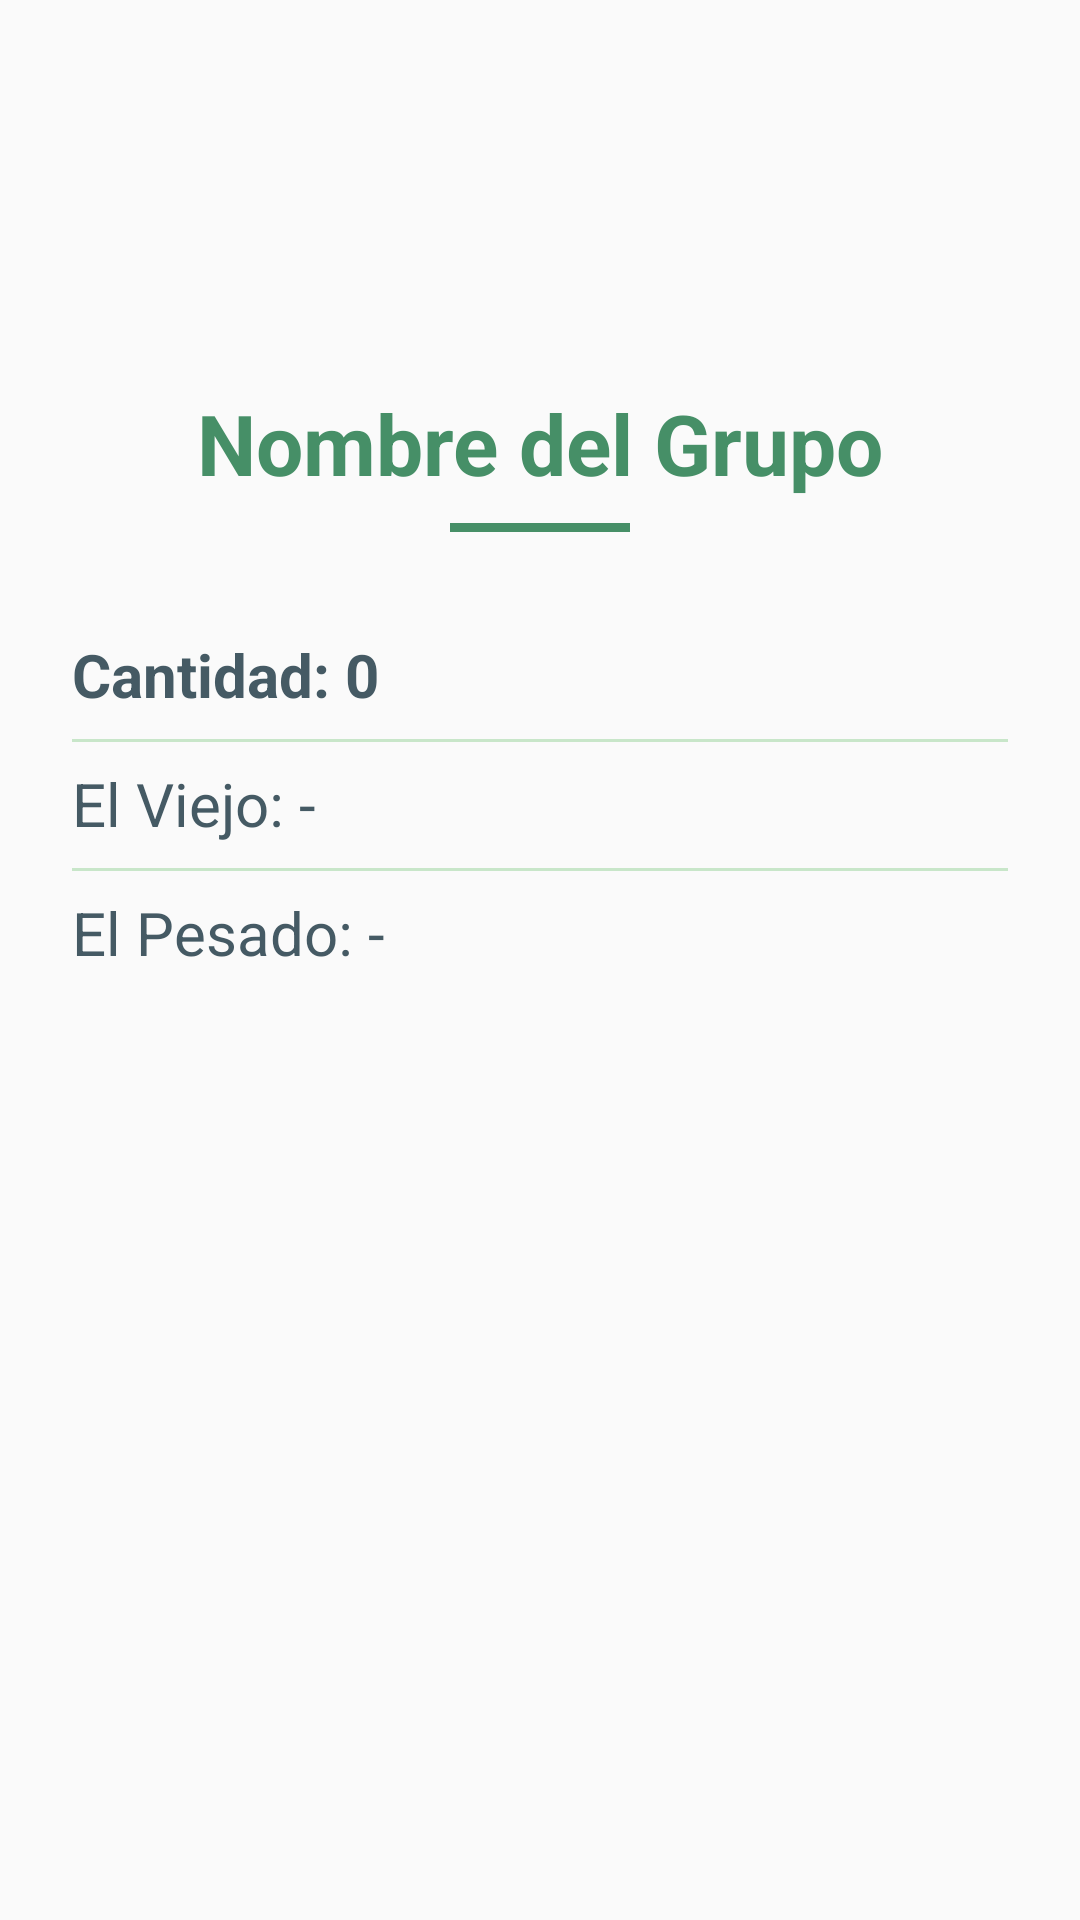

Write the Android layout XML for this screen, with the resource values it uses.
<!-- AndroidManifest.xml: application theme Theme.AppAgroManager -->
<!-- res/layout/fragment_home_detalles.xml -->
<androidx.constraintlayout.widget.ConstraintLayout xmlns:android="http://schemas.android.com/apk/res/android"
    xmlns:app="http://schemas.android.com/apk/res-auto"
    android:layout_width="match_parent"
    android:layout_height="match_parent"
    android:padding="24dp"
    android:background="#FAFAFA">

    <TextView
        android:id="@+id/tvAnimalName"
        android:layout_width="0dp"
        android:layout_height="wrap_content"
        android:text="Nombre del Grupo"
        android:textSize="28sp"
        android:layout_marginTop="105dp"
        android:textStyle="bold"
        android:textColor="#468f67"
        android:textAlignment="center"
        app:layout_constraintTop_toTopOf="parent"
        app:layout_constraintStart_toStartOf="parent"
        app:layout_constraintEnd_toEndOf="parent" />

    <View
        android:layout_width="60dp"
        android:layout_height="3dp"
        android:background="#468f67"
        app:layout_constraintTop_toBottomOf="@id/tvAnimalName"
        app:layout_constraintStart_toStartOf="parent"
        app:layout_constraintEnd_toEndOf="parent"
        android:layout_marginTop="8dp"
        android:layout_marginBottom="24dp"/>

    <TextView
        android:id="@+id/textViewCantidad"
        android:layout_width="0dp"
        android:layout_height="wrap_content"
        android:text="Cantidad: 0"
        android:textColor="#455A64"
        android:textSize="20sp"
        android:textStyle="bold"
        android:layout_marginTop="45dp"
        app:layout_constraintTop_toBottomOf="@id/tvAnimalName"
        app:layout_constraintStart_toStartOf="parent"
        app:layout_constraintEnd_toEndOf="parent" />

    <View
        android:layout_width="match_parent"
        android:layout_height="1dp"
        android:background="#C8E6C9"
        app:layout_constraintTop_toBottomOf="@id/textViewCantidad"
        app:layout_constraintStart_toStartOf="parent"
        app:layout_constraintEnd_toEndOf="parent"
        android:layout_marginTop="8dp" />

    <TextView
        android:id="@+id/textViewViejo"
        android:layout_width="0dp"
        android:layout_height="wrap_content"
        android:text="El Viejo: -"
        android:textSize="20sp"
        android:textColor="#455A64"
        android:layout_marginTop="16dp"
        app:layout_constraintTop_toBottomOf="@id/textViewCantidad"
        app:layout_constraintStart_toStartOf="parent"
        app:layout_constraintEnd_toEndOf="parent"/>

    <View
        android:layout_width="match_parent"
        android:layout_height="1dp"
        android:background="#C8E6C9"
        app:layout_constraintTop_toBottomOf="@id/textViewViejo"
        app:layout_constraintStart_toStartOf="parent"
        app:layout_constraintEnd_toEndOf="parent"
        android:layout_marginTop="8dp" />

    <TextView
        android:id="@+id/textViewPesado"
        android:layout_width="0dp"
        android:layout_height="wrap_content"
        android:text="El Pesado: -"
        android:textSize="20sp"
        android:textColor="#455A64"
        android:layout_marginTop="16dp"
        app:layout_constraintTop_toBottomOf="@id/textViewViejo"
        app:layout_constraintStart_toStartOf="parent"
        app:layout_constraintEnd_toEndOf="parent" />

</androidx.constraintlayout.widget.ConstraintLayout>
<!-- resources referenced by this layout -->
<resources>
  <style name="Theme.AppAgroManager" parent="Base.Theme.AppAgroManager" />
  <style name="Base.Theme.AppAgroManager" parent="Theme.Material3.DayNight.NoActionBar">
          <item name="android:editTextStyle">@style/Widget.MaterialComponents.TextInputEditText.FilledBox</item>
          <item name="android:statusBarColor">#000000</item>
          <item name="android:navigationBarColor">#000000</item>
          <item name="android:windowLightStatusBar">false</item>
  
      </style>
</resources>
